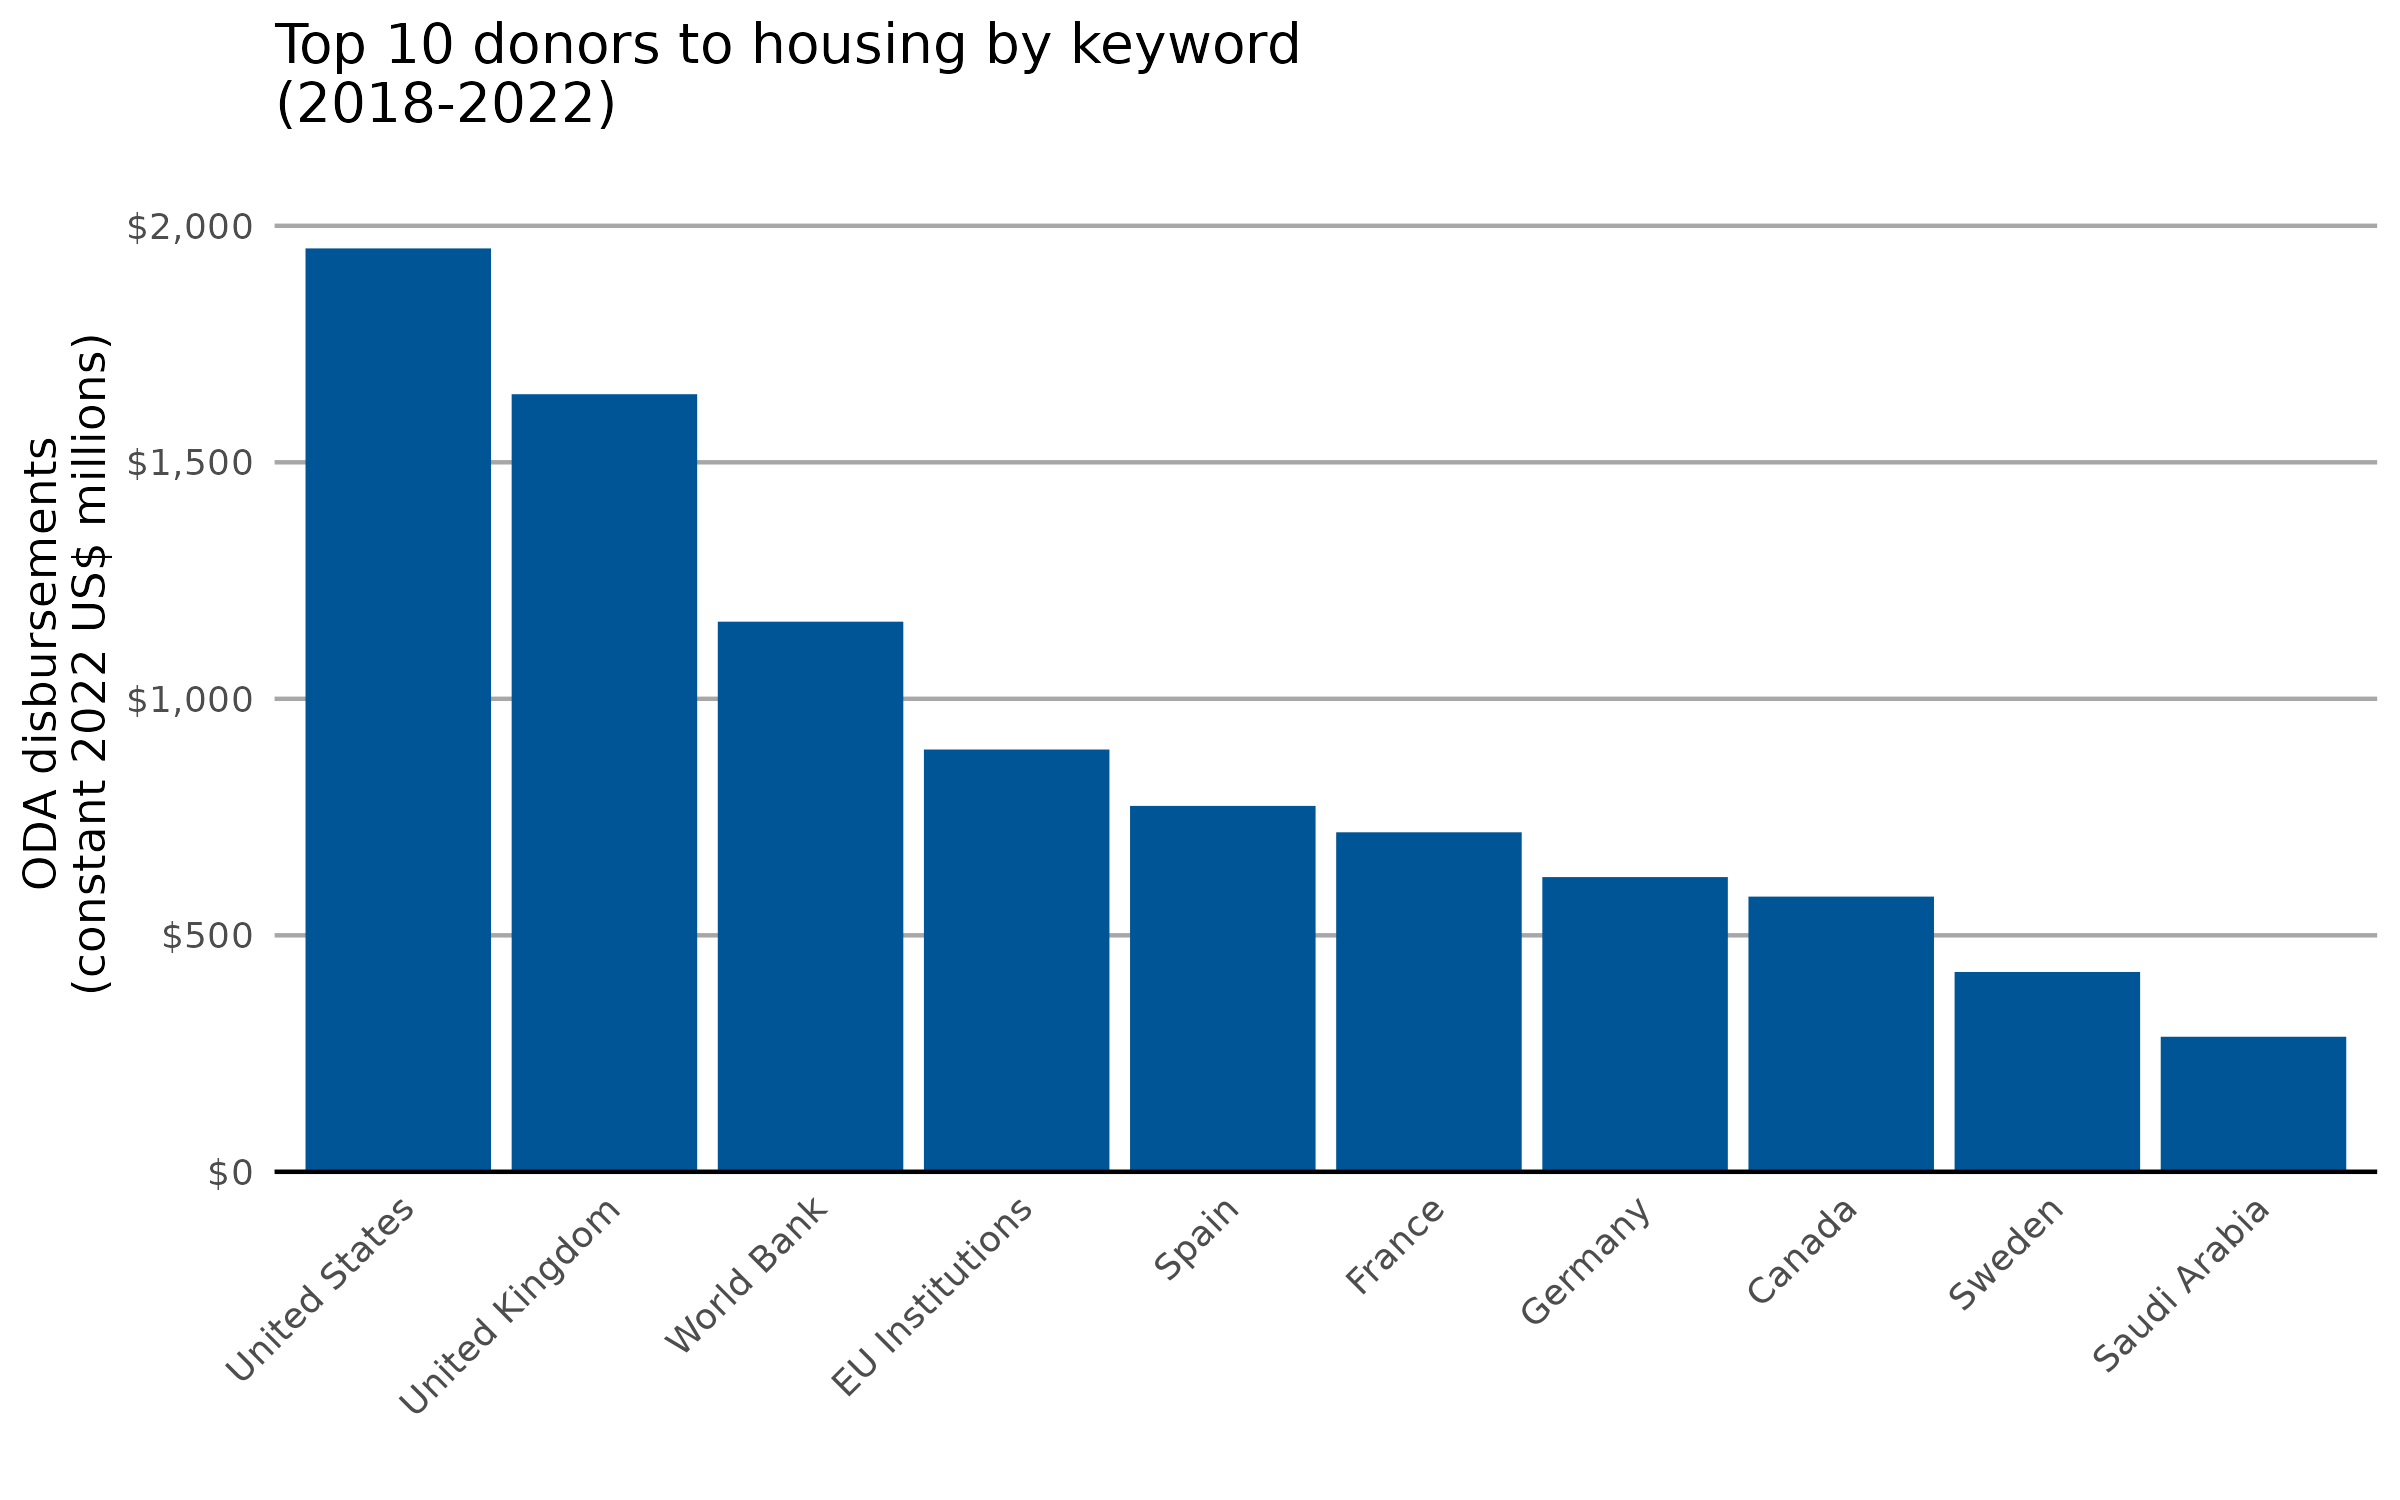

Source data for this figure (header and first rows):
donor_name, usd_disbursement_deflated
United States, 1952
United Kingdom, 1644
International Development Association, 1163
EU Institutions, 892.8
Spain, 773.6
France, 717.8
Germany, 623.1
Canada, 581.8
Sweden, 422.5
Saudi Arabia, 285.6
Japan, 241.2
Central Emergency Response Fund, 235.2
Kuwait, 114.4
Australia, 101.3
Italy, 100.6
Belgium, 94.33
Council of Europe Development Bank, 75.81
Asian Development Bank, 75.26
Switzerland, 54.48
Norway, 49.33
United Arab Emirates, 46.86
Central American Bank for Economic Integ…, 39.32
Ireland, 39
Islamic Development Bank, 35.22
UNHCR, 28.89
Netherlands, 28.48
Denmark, 25.53
Korea, 25.28
Finland, 19.33
Arab Fund (AFESD), 18.03
Inter-American Development Bank, 17.65
New Zealand, 14.98
Czechia, 14.15
Poland, 10.64
Global Environment Facility, 9.737
Austria, 9.477
Hungary, 8.781
Luxembourg, 7.939
Adaptation Fund, 6.79
World Health Organisation, 6.558
Iceland, 6.411
Qatar, 5.756
Portugal, 5.414
UN Peacebuilding Fund, 5.312
Estonia, 2.939
OPEC Fund for International Development, 2.543
UNDP, 2.166
Green Climate Fund, 1.589
UNAIDS, 1.127
Slovak Republic, 1.02
Greece, 0.8903
Romania, 0.7973
Croatia, 0.7013
Nordic Development Fund, 0.5857
African Development Bank, 0.5503
Türkiye, 0.5257
Climate Investment Funds, 0.5015
Liechtenstein, 0.2095
Global Green Growth Institute, 0.1781
Slovenia, 0.1262
... 9 more rows
